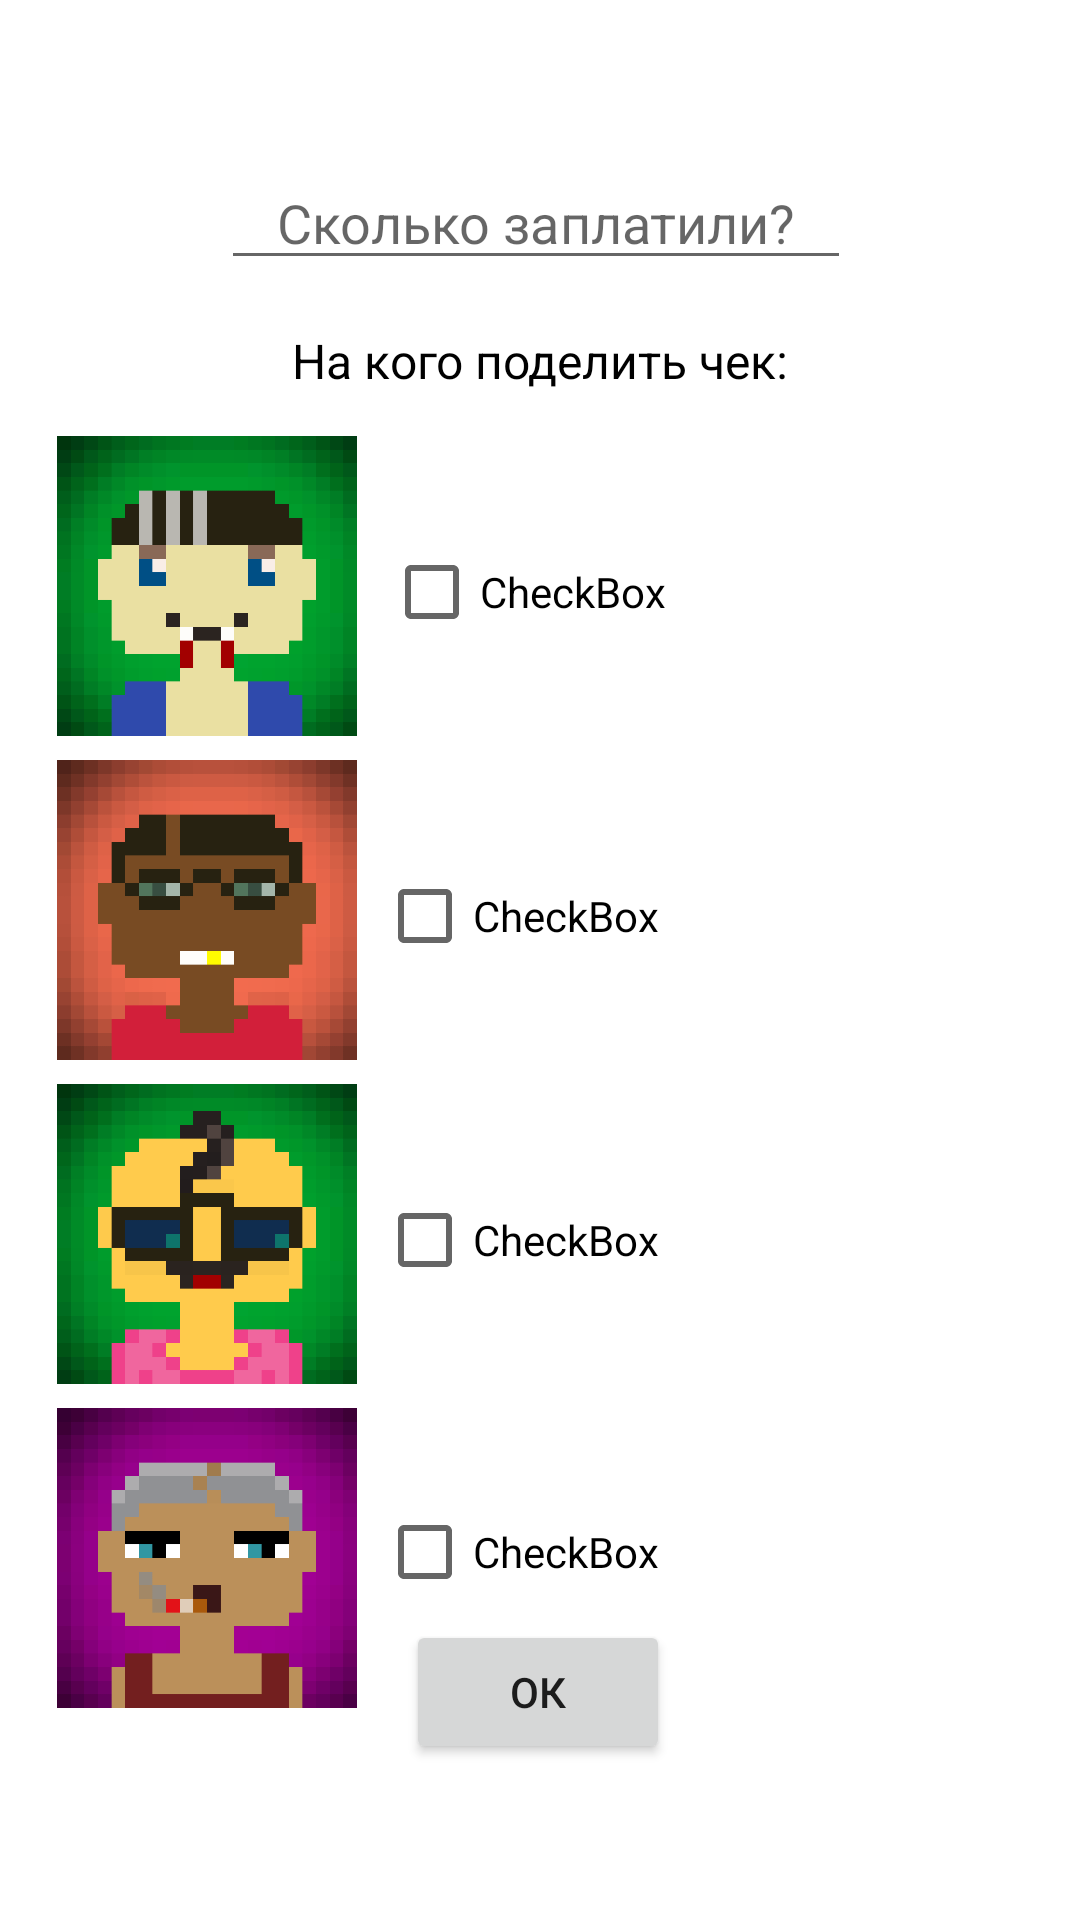

Produce the Android XML layout that renders to this screen, including the resource entries it uses.
<!-- AndroidManifest.xml: application theme Theme.CalculatorForFriends -->
<!-- res/layout/activity_add_cheack.xml -->
<?xml version="1.0" encoding="utf-8"?>
<androidx.constraintlayout.widget.ConstraintLayout xmlns:android="http://schemas.android.com/apk/res/android"
    xmlns:app="http://schemas.android.com/apk/res-auto"
    xmlns:tools="http://schemas.android.com/tools"
    android:layout_width="match_parent"
    android:layout_height="match_parent"
    tools:context=".AddCheackActivity">

    <EditText
        android:id="@+id/edtCheack"
        android:layout_width="wrap_content"
        android:layout_height="wrap_content"
        android:ems="10"
        android:gravity="center|center_vertical"
        android:hint="@string/oplata"
        android:inputType="number"
        app:layout_constraintBottom_toBottomOf="parent"
        app:layout_constraintEnd_toEndOf="parent"
        app:layout_constraintHorizontal_bias="0.49"
        app:layout_constraintStart_toStartOf="parent"
        app:layout_constraintTop_toTopOf="parent"
        app:layout_constraintVertical_bias="0.087" />

    <TextView
        android:id="@+id/textView"
        android:layout_width="wrap_content"
        android:layout_height="wrap_content"
        android:layout_marginTop="16dp"
        android:gravity="center|center_vertical"
        android:text="@string/people_in_cheack"
        android:textColor="#000000"
        android:textSize="16sp"
        app:layout_constraintEnd_toEndOf="parent"
        app:layout_constraintStart_toStartOf="parent"
        app:layout_constraintTop_toBottomOf="@+id/edtCheack" />

    <ImageView
        android:id="@+id/ivPerson1c"
        android:layout_width="100dp"
        android:layout_height="100dp"
        app:layout_constraintBottom_toBottomOf="parent"
        app:layout_constraintEnd_toEndOf="parent"
        app:layout_constraintHorizontal_bias="0.073"
        app:layout_constraintStart_toStartOf="parent"
        app:layout_constraintTop_toTopOf="parent"
        app:layout_constraintVertical_bias="0.269"
        app:srcCompat="@drawable/person1" />

    <ImageView
        android:id="@+id/ivPerson2c"
        android:layout_width="100dp"
        android:layout_height="100dp"
        android:layout_marginTop="8dp"
        app:layout_constraintBottom_toBottomOf="parent"
        app:layout_constraintEnd_toEndOf="parent"
        app:layout_constraintHorizontal_bias="0.073"
        app:layout_constraintStart_toStartOf="parent"
        app:layout_constraintTop_toBottomOf="@+id/ivPerson1c"
        app:layout_constraintVertical_bias="0.0"
        app:srcCompat="@drawable/person2" />

    <ImageView
        android:id="@+id/ivPerson3c"
        android:layout_width="100dp"
        android:layout_height="100dp"
        android:layout_marginTop="8dp"
        app:layout_constraintBottom_toBottomOf="parent"
        app:layout_constraintEnd_toEndOf="parent"
        app:layout_constraintHorizontal_bias="0.073"
        app:layout_constraintStart_toStartOf="parent"
        app:layout_constraintTop_toBottomOf="@+id/ivPerson2c"
        app:layout_constraintVertical_bias="0.0"
        app:srcCompat="@drawable/person3" />

    <ImageView
        android:id="@+id/ivPerson4c"
        android:layout_width="100dp"
        android:layout_height="100dp"
        android:layout_marginTop="8dp"
        app:layout_constraintBottom_toBottomOf="parent"
        app:layout_constraintEnd_toEndOf="parent"
        app:layout_constraintHorizontal_bias="0.073"
        app:layout_constraintStart_toStartOf="parent"
        app:layout_constraintTop_toBottomOf="@+id/ivPerson3c"
        app:layout_constraintVertical_bias="0.0"
        app:srcCompat="@drawable/person4" />

    <Button
        android:id="@+id/bFinishOk"
        android:layout_width="wrap_content"
        android:layout_height="wrap_content"
        android:layout_marginBottom="52dp"
        android:onClick="onClickButtonFinish"
        android:text="@string/okey"
        app:layout_constraintBottom_toBottomOf="parent"
        app:layout_constraintEnd_toEndOf="parent"
        app:layout_constraintHorizontal_bias="0.498"
        app:layout_constraintStart_toStartOf="parent" />

    <CheckBox
        android:id="@+id/cbPerson1"
        android:layout_width="wrap_content"
        android:layout_height="wrap_content"
        android:layout_marginStart="9dp"
        android:layout_marginTop="28dp"
        android:layout_marginEnd="185dp"
        android:text="CheckBox"
        app:layout_constraintEnd_toEndOf="parent"
        app:layout_constraintHorizontal_bias="0.0"
        app:layout_constraintStart_toEndOf="@+id/ivPerson1c"
        app:layout_constraintTop_toTopOf="@+id/ivPerson1c" />

    <CheckBox
        android:id="@+id/cbPerson2"
        android:layout_width="wrap_content"
        android:layout_height="wrap_content"
        android:layout_marginTop="28dp"
        android:text="CheckBox"
        app:layout_constraintEnd_toEndOf="parent"
        app:layout_constraintHorizontal_bias="0.046"
        app:layout_constraintStart_toEndOf="@+id/ivPerson2c"
        app:layout_constraintTop_toTopOf="@+id/ivPerson2c" />

    <CheckBox
        android:id="@+id/cbPerson3"
        android:layout_width="wrap_content"
        android:layout_height="wrap_content"
        android:layout_marginTop="28dp"
        android:text="CheckBox"
        app:layout_constraintEnd_toEndOf="parent"
        app:layout_constraintHorizontal_bias="0.046"
        app:layout_constraintStart_toEndOf="@+id/ivPerson3c"
        app:layout_constraintTop_toTopOf="@+id/ivPerson3c" />

    <CheckBox
        android:id="@+id/cbPerson4"
        android:layout_width="wrap_content"
        android:layout_height="wrap_content"
        android:layout_marginTop="24dp"
        android:text="CheckBox"
        app:layout_constraintEnd_toEndOf="parent"
        app:layout_constraintHorizontal_bias="0.046"
        app:layout_constraintStart_toEndOf="@+id/ivPerson4c"
        app:layout_constraintTop_toTopOf="@+id/ivPerson4c" />

    <TextView
        android:id="@+id/tvErrorCounter"
        android:layout_width="wrap_content"
        android:layout_height="wrap_content"
        android:layout_marginBottom="8dp"
        android:gravity="center|center_vertical"
        android:text="@string/error_counter"
        android:textColor="#FF0000"
        android:textSize="16sp"
        android:visibility="invisible"
        app:layout_constraintBottom_toTopOf="@+id/bFinishOk"
        app:layout_constraintEnd_toEndOf="parent"
        app:layout_constraintHorizontal_bias="0.497"
        app:layout_constraintStart_toStartOf="parent" />
</androidx.constraintlayout.widget.ConstraintLayout>
<!-- resources referenced by this layout -->
<resources>
  <!-- drawable person1: png bitmap (drawable-v24, 40596 bytes) -->
  <!-- drawable person2: png bitmap (drawable-v24, 40871 bytes) -->
  <!-- drawable person3: png bitmap (drawable-v24, 44335 bytes) -->
  <!-- drawable person4: png bitmap (drawable-v24, 42746 bytes) -->
  <string name="error_counter">Нужно выбрать покупателя!</string>
  <string name="okey">ок</string>
  <string name="oplata">Сколько заплатили?</string>
  <string name="people_in_cheack">На кого поделить чек:</string>
  <style name="Theme.CalculatorForFriends" parent="Theme.MaterialComponents.DayNight.DarkActionBar">
          
          <item name="colorPrimary">@color/purple_500</item>
          <item name="colorPrimaryVariant">@color/purple_700</item>
          <item name="colorOnPrimary">@color/white</item>
          
          <item name="colorSecondary">@color/teal_200</item>
          <item name="colorSecondaryVariant">@color/teal_700</item>
          <item name="colorOnSecondary">@color/black</item>
          
          <item name="android:statusBarColor" tools:targetApi="l">?attr/colorPrimaryVariant</item>
          
      </style>
  <!-- not gathered from this repository: default colours our renderer supplied (Android Studio template values) -->
  <color name="purple_500">#FF6200EE</color>
  <color name="purple_700">#FF3700B3</color>
  <color name="teal_200">#FF03DAC5</color>
  <color name="teal_700">#FF018786</color>
  <color name="black">#FF000000</color>
  <color name="white">#FFFFFFFF</color>
</resources>
